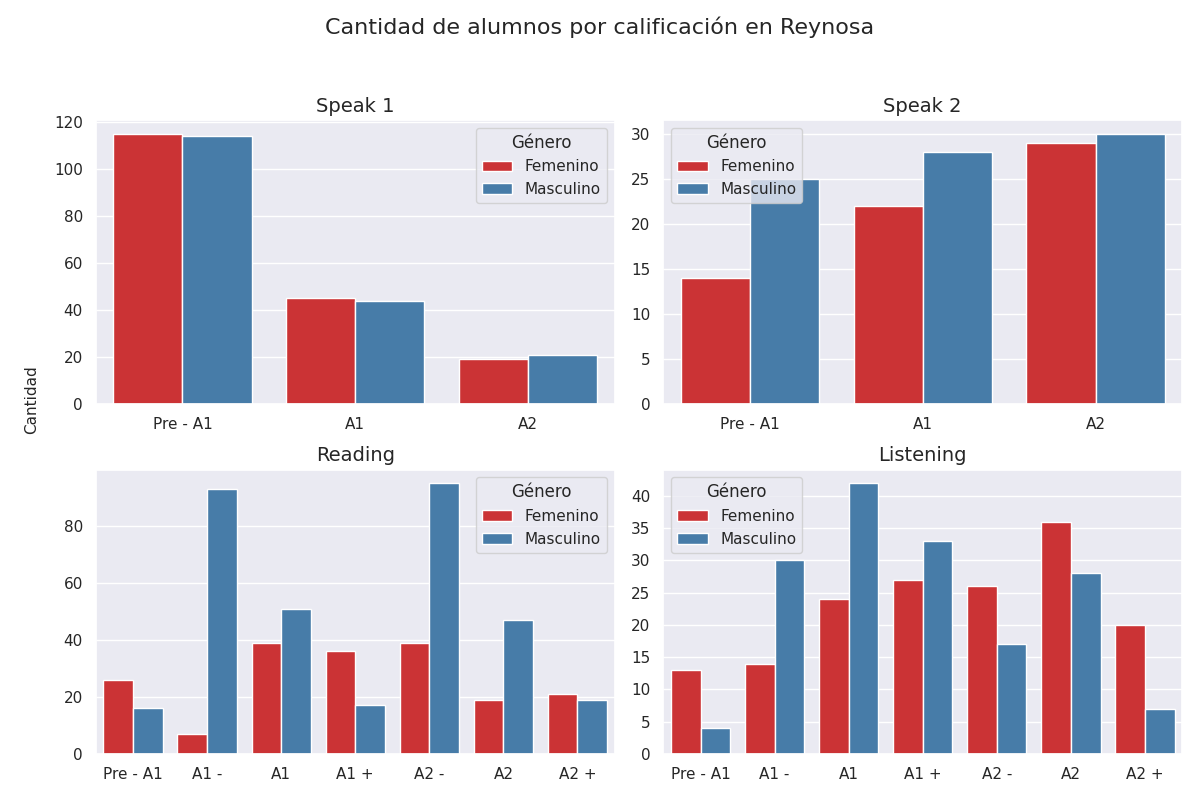

The table this chart was drawn from, first rows:
seccion, calificacion, cantidad, genero
speak 1, Pre - A1, 115, 0
speak 1, A1, 45, 0
speak 1, A2, 19, 0
speak 1, Pre - A1, 114, 1
speak 1, A1, 44, 1
speak 1, A2, 21, 1
speak 2, Pre - A1, 14, 0
speak 2, A1, 22, 0
speak 2, A2, 29, 0
speak 2, Pre - A1, 25, 1
speak 2, A1, 28, 1
speak 2, A2, 30, 1
reading, Pre - A1, 26, 0
reading, A1 -, 7, 0
reading, A1, 39, 0
reading, A1 +, 36, 0
reading, A2 -, 39, 0
reading, A2, 19, 0
reading, A2 +, 21, 0
reading, Pre - A1, 16, 1
reading, A1 -, 93, 1
reading, A1, 51, 1
reading, A1 +, 17, 1
reading, A2 -, 95, 1
reading, A2, 47, 1
reading, A2 +, 19, 1
listening, Pre - A1, 13, 0
listening, A1 -, 14, 0
listening, A1, 24, 0
listening, A1 +, 27, 0
listening, A2 -, 26, 0
listening, A2, 36, 0
listening, A2 +, 20, 0
listening, Pre - A1, 4, 1
listening, A1 -, 30, 1
listening, A1, 42, 1
listening, A1 +, 33, 1
listening, A2 -, 17, 1
listening, A2, 28, 1
listening, A2 +, 7, 1
